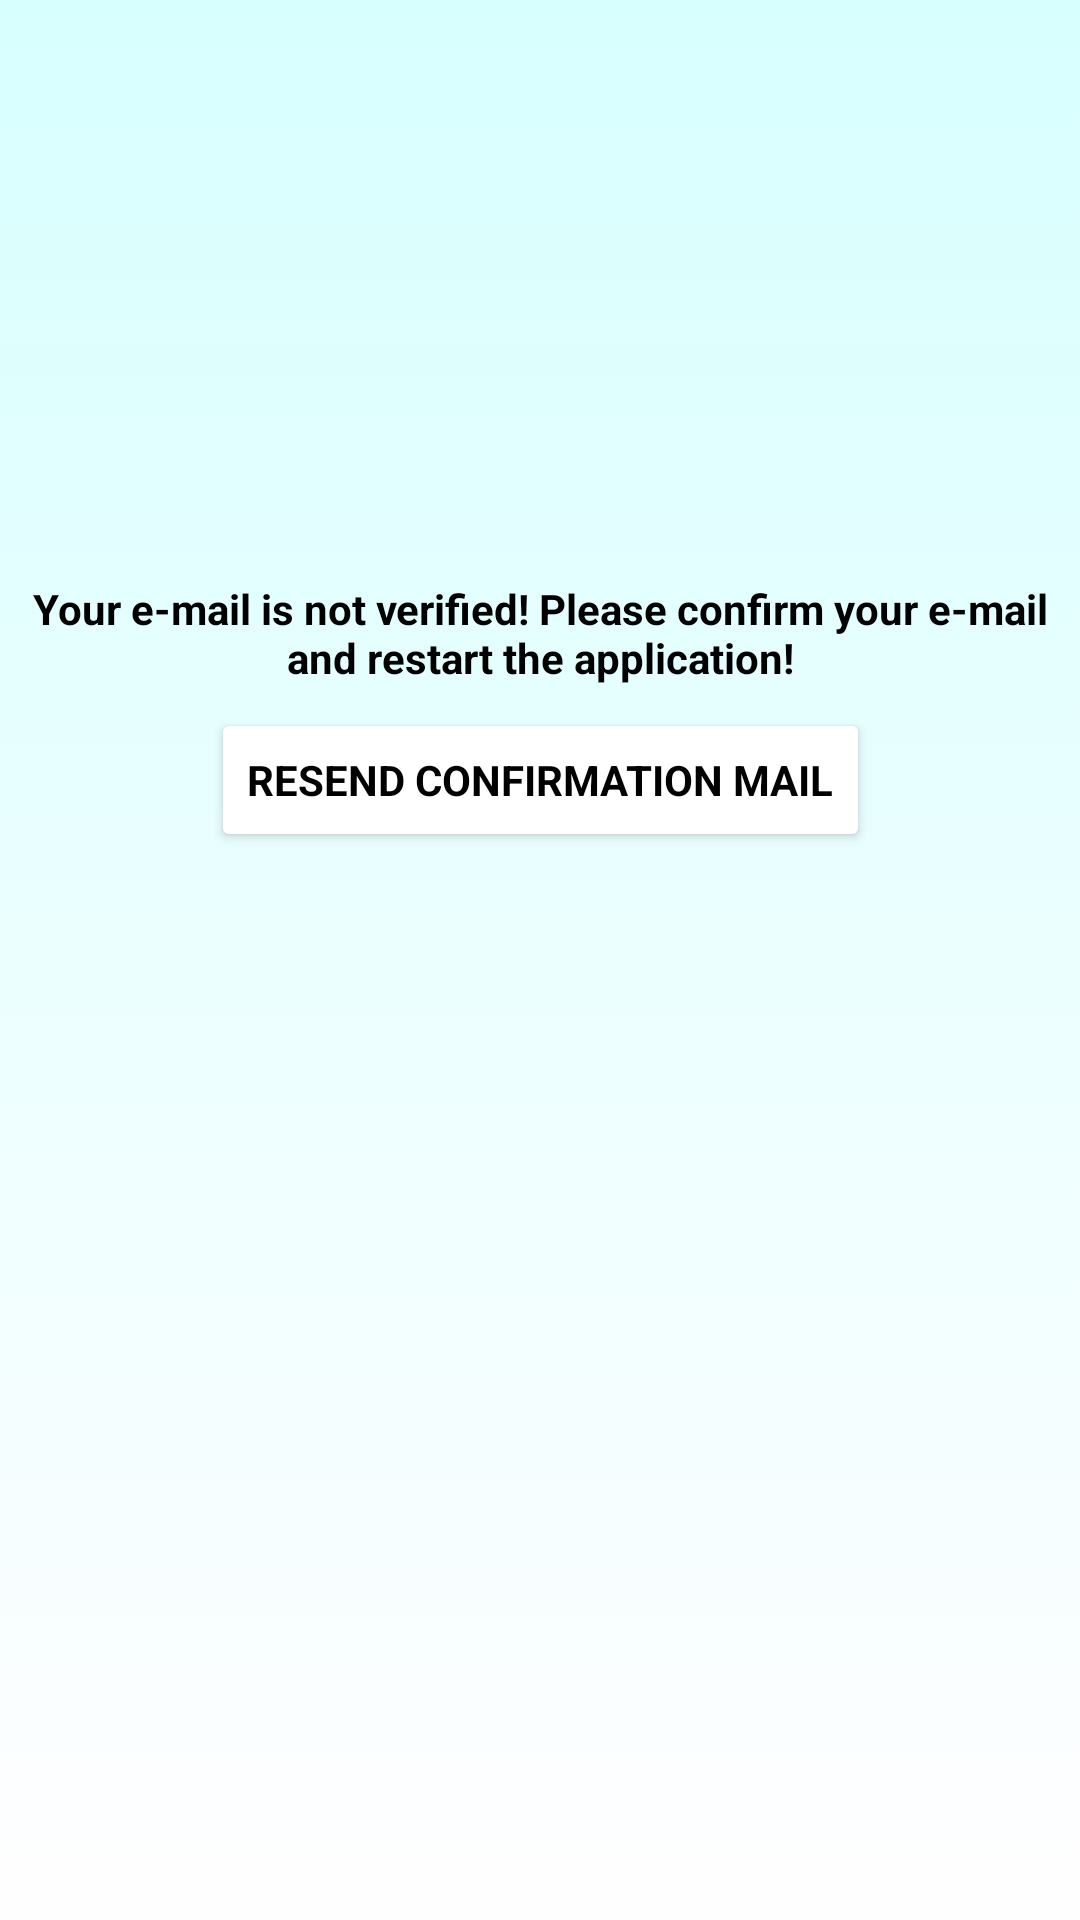

Produce the Android XML layout that renders to this screen, including the resource entries it uses.
<!-- AndroidManifest.xml: application theme Theme.BookingManagementGAD -->
<!-- res/layout/activity_not_verified.xml -->
<?xml version="1.0" encoding="utf-8"?>
<androidx.constraintlayout.widget.ConstraintLayout xmlns:android="http://schemas.android.com/apk/res/android"
    xmlns:app="http://schemas.android.com/apk/res-auto"
    xmlns:tools="http://schemas.android.com/tools"
    android:layout_width="match_parent"
    android:layout_height="match_parent"
    tools:context=".GUI.ACTIVITIES.EmailNotVerifiedActivity"
    android:background="@drawable/gradient_background">

    <TextView
        android:id="@+id/emailNotVerifiedTextView2"
        android:layout_width="wrap_content"
        android:layout_height="wrap_content"
        android:text="Your e-mail is not verified! Please confirm your e-mail and restart the application!"
        android:textAlignment="center"
        android:textColor="#000000"
        android:textStyle="bold"
        android:visibility="visible"
        app:layout_constraintBottom_toBottomOf="parent"
        app:layout_constraintEnd_toEndOf="parent"
        app:layout_constraintHorizontal_bias="0.498"
        app:layout_constraintStart_toStartOf="parent"
        app:layout_constraintTop_toTopOf="parent"
        app:layout_constraintVertical_bias="0.32" />

    <Button
        android:id="@+id/verifyEmailButton"
        android:layout_width="wrap_content"
        android:layout_height="wrap_content"

        android:fontFamily="sans-serif"
        android:text="Resend confirmation mail"
        android:backgroundTint="@android:color/white"
        android:textColor="#000000"
        android:textColorHighlight="#FFFFFF"
        android:textStyle="bold"
        android:visibility="visible"
        app:iconTint="@color/white"
        app:layout_constraintBottom_toBottomOf="parent"
        app:layout_constraintEnd_toEndOf="parent"
        app:layout_constraintStart_toStartOf="parent"
        app:layout_constraintTop_toBottomOf="@+id/emailNotVerifiedTextView2"
        app:layout_constraintVertical_bias="0.01999998" />
</androidx.constraintlayout.widget.ConstraintLayout>
<!-- resources referenced by this layout -->
<resources>
  <!-- drawable gradient_background (drawable) -->
  <?xml version="1.0" encoding="utf-8"?>
  <selector xmlns:android="http://schemas.android.com/apk/res/android">
      <item>
          <shape>
              <gradient android:angle="90" android:endColor="#D7FFFE" android:startColor="#FFFEFF" android:type="linear">
              </gradient>
          </shape>
      </item>
  </selector>
  <style name="Theme.BookingManagementGAD" parent="Theme.MaterialComponents.DayNight.DarkActionBar">
          
          <item name="colorPrimary">@color/purple_500</item>
          <item name="colorPrimaryVariant">@color/purple_700</item>
          <item name="colorOnPrimary">@color/white</item>
          
          <item name="colorSecondary">@color/teal_200</item>
          <item name="colorSecondaryVariant">@color/teal_700</item>
          <item name="colorOnSecondary">@color/black</item>
          
          <item name="android:statusBarColor" tools:targetApi="l">?attr/colorPrimaryVariant</item>
          
      </style>
  <!-- not gathered from this repository: default colours our renderer supplied (Android Studio template values) -->
  <color name="purple_500">#FF6200EE</color>
  <color name="purple_700">#FF3700B3</color>
  <color name="teal_200">#FF03DAC5</color>
  <color name="teal_700">#FF018786</color>
  <color name="black">#FF000000</color>
  <color name="white">#FFFFFFFF</color>
</resources>
